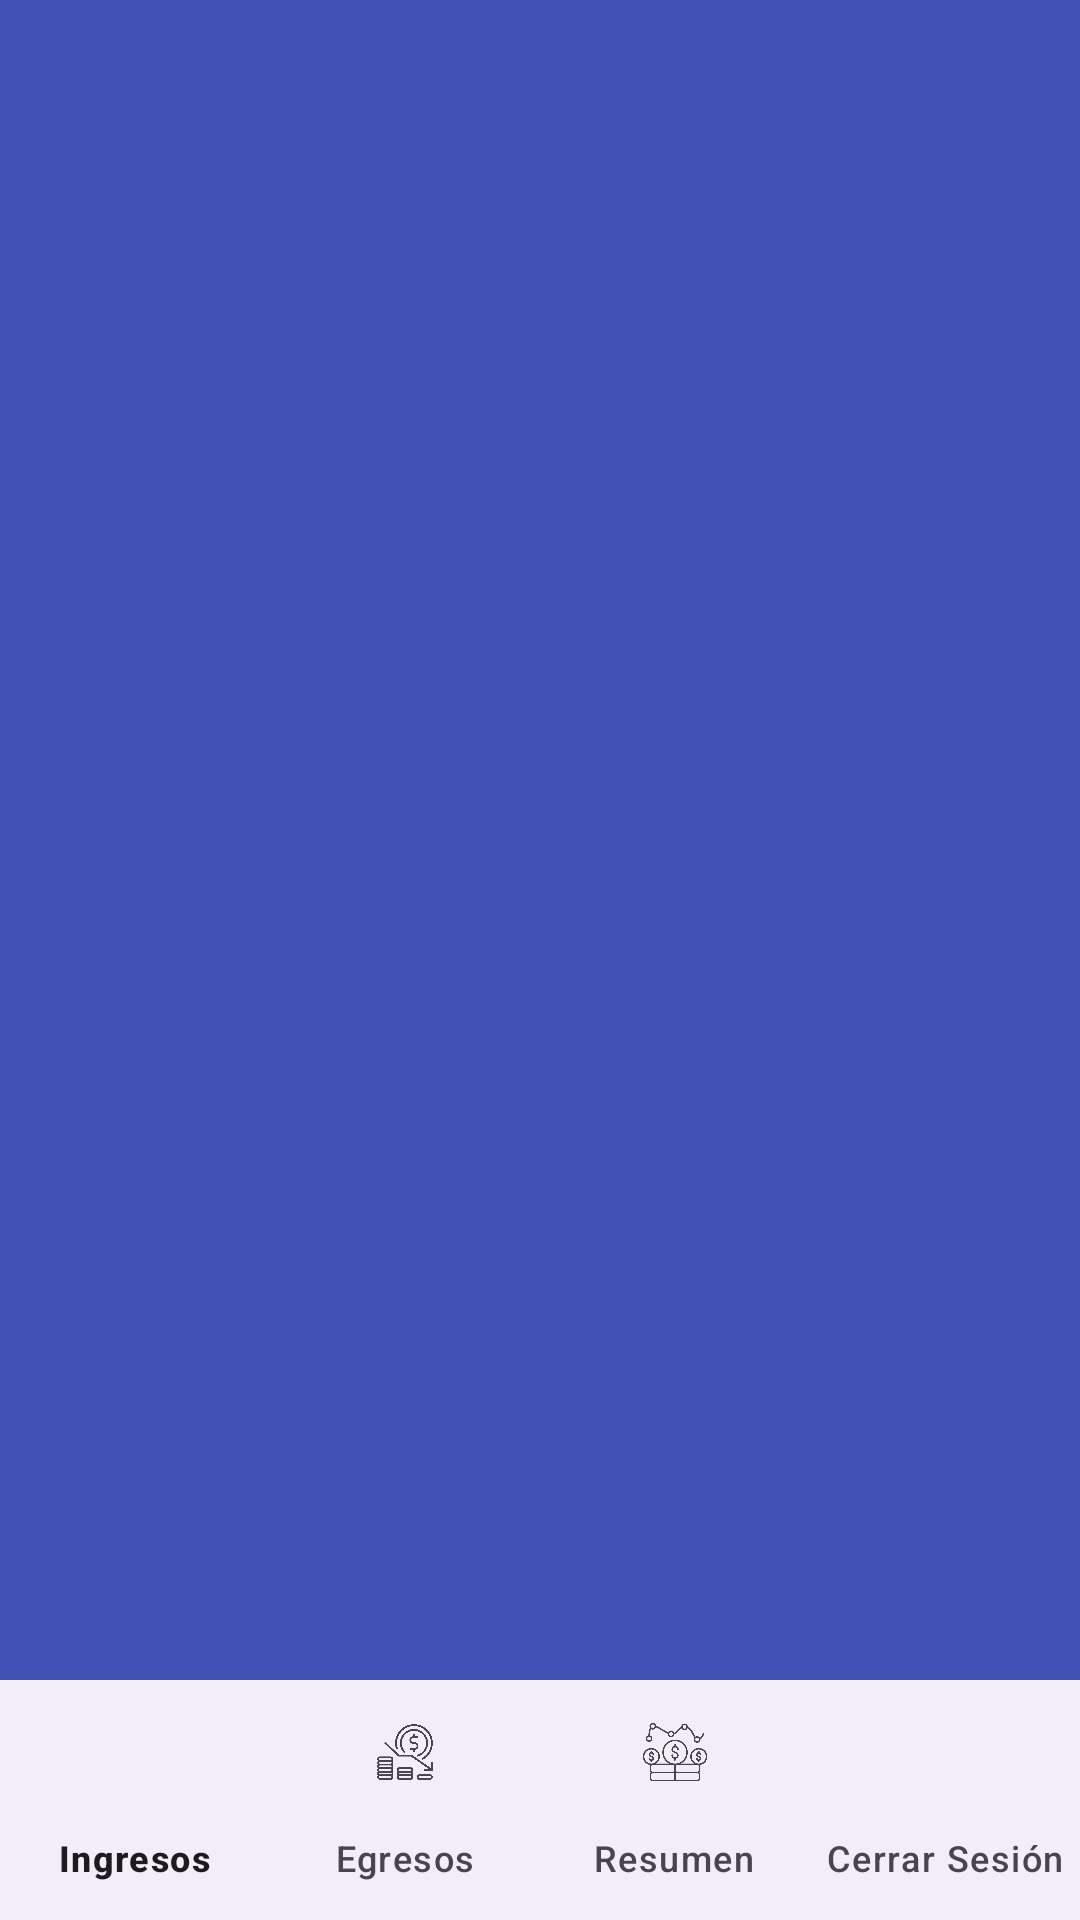

Write the Android layout XML for this screen, with the resource values it uses.
<!-- AndroidManifest.xml: application theme Theme.Lab6_IoT -->
<!-- res/layout/activity_main.xml -->
<?xml version="1.0" encoding="utf-8"?>
<androidx.constraintlayout.widget.ConstraintLayout xmlns:android="http://schemas.android.com/apk/res/android"
    xmlns:app="http://schemas.android.com/apk/res-auto"
    xmlns:tools="http://schemas.android.com/tools"
    android:id="@+id/main"
    android:layout_width="match_parent"
    android:layout_height="match_parent"
    android:background="#3F51B5"
    tools:context=".MainActivity">

    <FrameLayout
        android:id="@+id/fragment_container"
        android:layout_width="match_parent"
        android:layout_height="match_parent"
        android:layout_above="@id/bottom_navigation" />

    <com.google.android.material.bottomnavigation.BottomNavigationView
        android:id="@+id/bottom_navigation"
        android:layout_width="match_parent"
        android:layout_height="wrap_content"
        android:layout_alignParentBottom="true"
        app:layout_constraintBottom_toBottomOf="parent"
        app:menu="@menu/bottom_navigation_menu"
        app:labelVisibilityMode="labeled"/>


</androidx.constraintlayout.widget.ConstraintLayout>
<!-- resources referenced by this layout -->
<resources>
  <style name="Theme.Lab6_IoT" parent="Base.Theme.Lab6_IoT" />
  <style name="Base.Theme.Lab6_IoT" parent="Theme.Material3.DayNight.NoActionBar">
          
          
      </style>
</resources>
